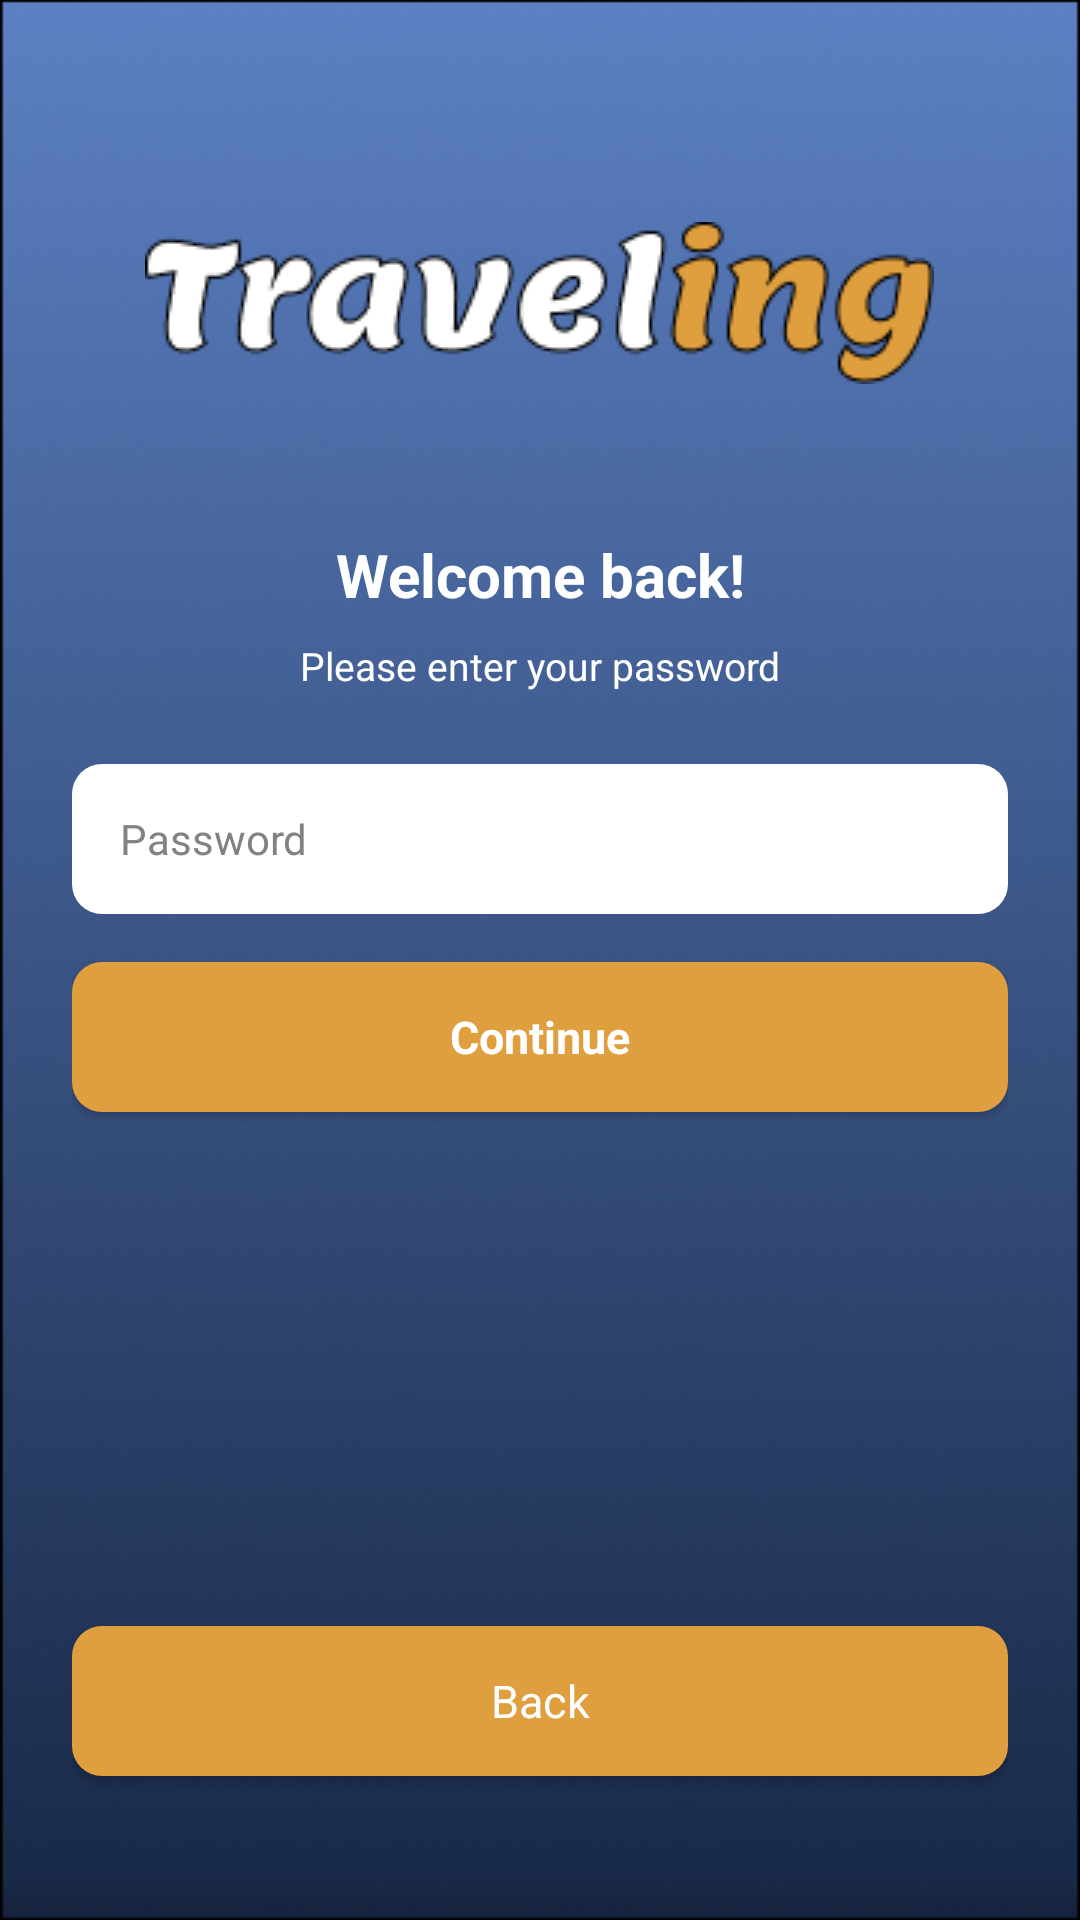

The Android layout XML behind this screen, and the referenced resources:
<!-- AndroidManifest.xml: application theme Theme.Traveling -->
<!-- res/layout/password.xml -->
<?xml version="1.0" encoding="utf-8"?>
<LinearLayout xmlns:android="http://schemas.android.com/apk/res/android"
    android:layout_width="match_parent"
    android:layout_height="match_parent"
    android:orientation="vertical"
    android:background="@drawable/bck"
    android:padding="24dp">

    
    <TextView
        android:layout_width="wrap_content"
        android:layout_height="wrap_content"
        android:layout_gravity="center_horizontal"
        android:layout_marginTop="50dp"
        android:background="@drawable/traveling"
        android:id="@+id/tvLogo" />

    <View android:layout_width="match_parent" android:layout_height="50dp" />

    
    <TextView
        android:id="@+id/tvTitle"
        android:layout_width="match_parent"
        android:layout_height="wrap_content"
        android:gravity="center"
        android:text="@string/welcome_back"
        android:textColor="@color/white"
        android:textSize="20sp"
        android:textStyle="bold"
        android:layout_marginBottom="8dp" />

    
    <TextView
        android:id="@+id/tvSubtitle"
        android:layout_width="match_parent"
        android:layout_height="wrap_content"
        android:gravity="center"
        android:text="@string/enter_password"
        android:textColor="@color/white"
        android:textSize="13sp"
        android:layout_marginBottom="24dp" />

    
    <EditText
        android:id="@+id/etPassword"
        android:layout_width="match_parent"
        android:layout_height="50dp"
        android:background="@drawable/input_bck"
        android:hint="@string/password_hint"
        android:inputType="textPassword"
        android:paddingStart="16dp"
        android:paddingEnd="16dp"
        android:textColor="@color/black"
        android:textColorHint="@color/grey"
        android:textSize="14sp"
        android:layout_marginBottom="16dp" />

    
    <EditText
        android:id="@+id/etConfirmPassword"
        android:layout_width="match_parent"
        android:layout_height="50dp"
        android:background="@drawable/input_bck"
        android:hint="@string/confirm_password_hint"
        android:inputType="textPassword"
        android:paddingStart="16dp"
        android:paddingEnd="16dp"
        android:textColor="@color/black"
        android:textColorHint="@color/grey"
        android:textSize="14sp"
        android:layout_marginBottom="16dp"
        android:visibility="gone" />

    
    <Button
        android:id="@+id/btnContinue"
        android:layout_width="match_parent"
        android:layout_height="50dp"
        android:background="@drawable/btn_orange"
        android:text="@string/continue_btn"
        android:textColor="@color/white"
        android:textSize="15sp"
        android:textStyle="bold" />

    
    <View
        android:layout_width="match_parent"
        android:layout_height="0dp"
        android:layout_weight="1" />

    
    <Button
        android:id="@+id/btnBack"
        android:layout_width="match_parent"
        android:layout_height="50dp"
        android:background="@drawable/btn_orange"
        android:text="@string/back"
        android:textColor="@color/white"
        android:textSize="15sp"
        android:layout_marginBottom="24dp" />

</LinearLayout>
<!-- resources referenced by this layout -->
<resources>
  <color name="black">#FF000000</color>
  <color name="grey">#828282</color>
  <color name="white">#FFFFFFFF</color>
  <!-- drawable bck: png bitmap (drawable, 207456 bytes) -->
  <!-- drawable btn_orange (drawable) -->
  <?xml version="1.0" encoding="utf-8"?>
  <shape xmlns:android="http://schemas.android.com/apk/res/android"
      android:shape="rectangle">
  
      <corners
          android:radius="10dp"/>
      <solid android:color="@color/orange"/>
  
  </shape>
  <!-- drawable input_bck (drawable) -->
  <?xml version="1.0" encoding="utf-8"?>
  <shape xmlns:android="http://schemas.android.com/apk/res/android"
      android:shape="rectangle">
  
      <corners
          android:radius="10dp"/>
      <solid android:color="@color/white"/>
  
  </shape>
  <!-- drawable traveling: png bitmap (drawable, 6269 bytes) -->
  <string name="back">Back</string>
  <string name="confirm_password_hint">Please confirm your password</string>
  <string name="continue_btn">Continue</string>
  <string name="enter_password">Please enter your password</string>
  <string name="password_hint">Password</string>
  <string name="welcome_back">Welcome back!</string>
  <style name="Theme.Traveling" parent="Base.Theme.Traveling" />
  <color name="orange">#E09F3E</color>
  <style name="Base.Theme.Traveling" parent="Theme.AppCompat.Light.NoActionBar">
          
          
          <item name="textAllCaps">false</item>
          <item name="android:textStyle">normal</item>
          <item name="android:fontFamily">sans-serif</item>
  
          <item name="colorPrimary">@color/orange</item>
          <item name="colorPrimaryDark">@color/orange</item>
          <item name="colorAccent">@color/orange</item>
          <item name="android:colorButtonNormal">@color/orange</item>
      </style>
</resources>
